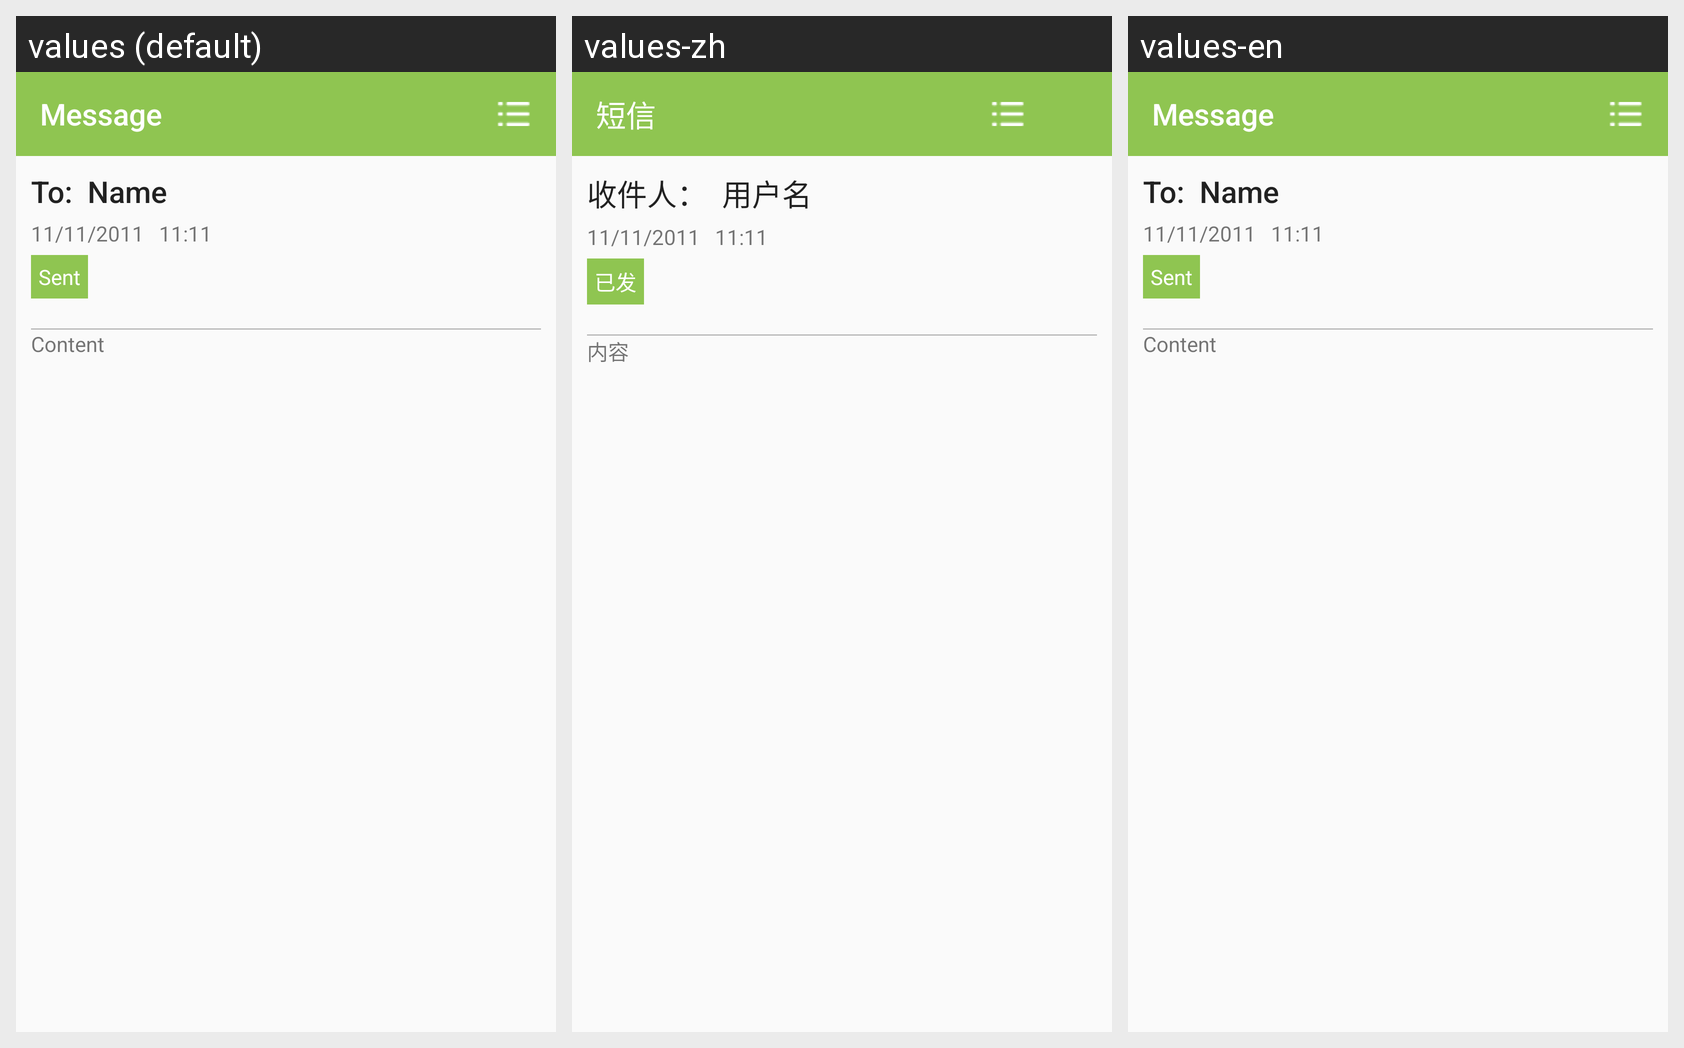

Here is an Android app screen in its default locale and in the app's own translations. Write out the translated-string differences for the strings that appear on this screen.
Android screen res/layout/activity_sendmsgdetail.xml rendered under 3 locales, left to right: values (default), values-zh, values-en. Device: Nexus 5 (rendered at 1080×1920; each locale shown at half size, 540×960, under a caption strip naming it); theme AppTheme.
Strings drawn on this screen, with the default value and each locale's value (text and hints the layout hard-codes, and strings that could not be matched under every locale, appear in the picture but are not listed):

message
  values: Message
  values-zh: 短信
  values-en: Message

to
  values: To:
  values-zh: 收件人：
  values-en: To:

name
  values: Name
  values-zh: 用户名
  values-en: Name

sent
  values: Sent
  values-zh: 已发
  values-en: Sent

content
  values: Content
  values-zh: 内容
  values-en: Content
